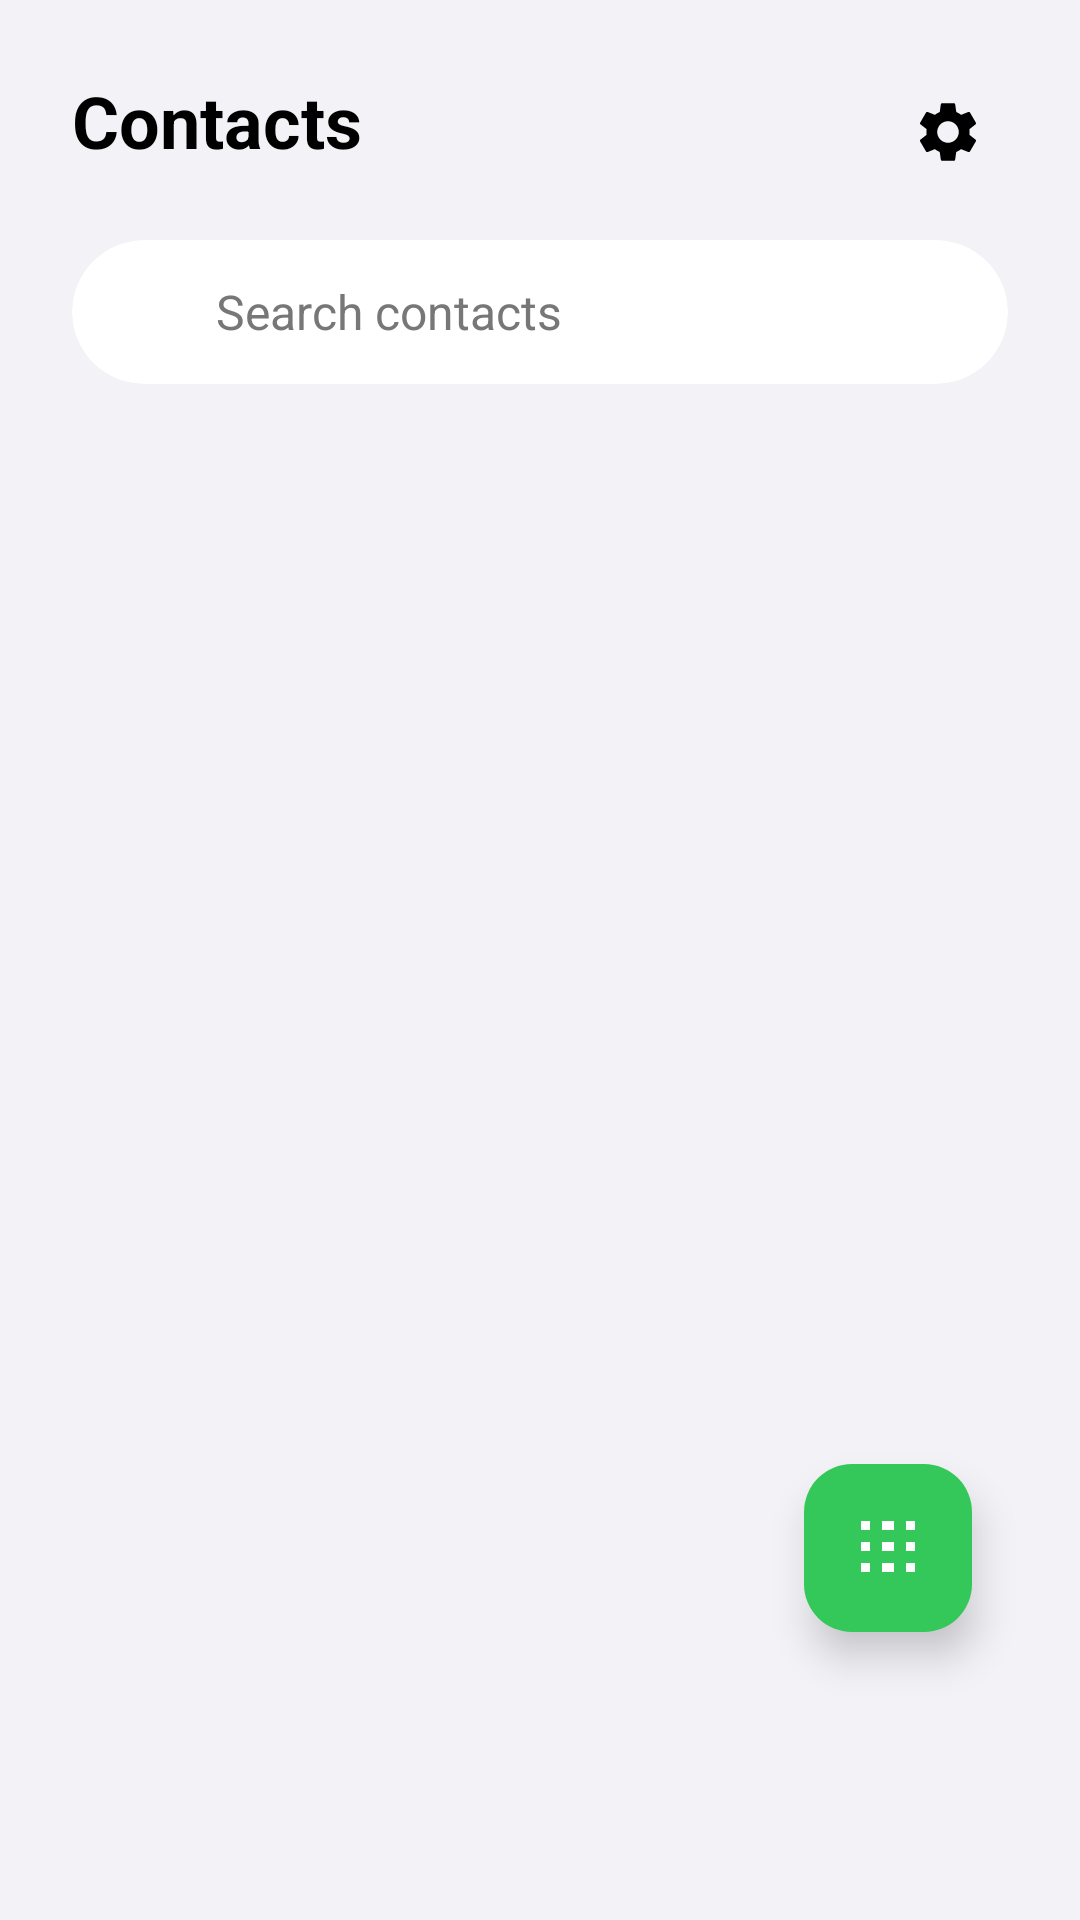

Write the Android layout XML for this screen, with the resource values it uses.
<!-- AndroidManifest.xml: application theme Theme.GDialer -->
<!-- res/layout/fragment_contacts.xml -->
<?xml version="1.0" encoding="utf-8"?>
<androidx.coordinatorlayout.widget.CoordinatorLayout xmlns:android="http://schemas.android.com/apk/res/android"
    xmlns:app="http://schemas.android.com/apk/res-auto"
    android:layout_width="match_parent"
    android:layout_height="match_parent"
    android:background="@color/app_background"
    android:fitsSystemWindows="true">

    <com.google.android.material.appbar.AppBarLayout
        android:id="@+id/appBarLayout"
        android:layout_width="match_parent"
        android:layout_height="wrap_content"
        android:background="@color/app_background"
        app:elevation="0dp">

        <com.google.android.material.appbar.CollapsingToolbarLayout
            android:layout_width="match_parent"
            android:layout_height="wrap_content"
            app:layout_scrollFlags="scroll|exitUntilCollapsed">

            <LinearLayout
                android:layout_width="match_parent"
                android:layout_height="wrap_content"
                android:orientation="vertical"
                android:padding="24dp">

                <RelativeLayout
                    android:layout_width="match_parent"
                    android:layout_height="wrap_content">

                    <TextView
                        android:id="@+id/tvContactsHeader"
                        android:layout_width="wrap_content"
                        android:layout_height="wrap_content"
                        android:text="Contacts"
                        android:textColor="@color/text_primary"
                        android:textSize="24sp"
                        android:textStyle="bold" />

                    <ImageButton
                        android:id="@+id/btnMenuSettings"
                        android:layout_width="40dp"
                        android:layout_height="40dp"
                        android:layout_alignParentEnd="true"
                        android:layout_centerVertical="true"
                        android:background="?attr/selectableItemBackgroundBorderless"
                        android:src="@drawable/ic_settings"
                        app:tint="@color/text_primary" />
                </RelativeLayout>

                <androidx.cardview.widget.CardView
                    android:layout_width="match_parent"
                    android:layout_height="48dp"
                    android:layout_marginTop="16dp"
                    app:cardBackgroundColor="@color/card_bg"
                    app:cardCornerRadius="24dp"
                    app:cardElevation="0dp">

                    <LinearLayout
                        android:layout_width="match_parent"
                        android:layout_height="match_parent"
                        android:gravity="center_vertical"
                        android:orientation="horizontal"
                        android:paddingHorizontal="16dp">

                        <ImageView
                            android:layout_width="20dp"
                            android:layout_height="20dp"
                            android:src="@drawable/ic_search"
                            app:tint="@color/text_secondary" />

                        <EditText
                            android:id="@+id/etSearchContacts"
                            android:layout_width="0dp"
                            android:layout_height="match_parent"
                            android:layout_marginStart="12dp"
                            android:layout_weight="1"
                            android:background="@null"
                            android:hint="Search contacts"
                            android:textColorHint="@color/text_secondary"
                            android:imeOptions="actionSearch"
                            android:inputType="text"
                            android:textColor="@color/text_primary"
                            android:textSize="16sp" />

                        <ImageButton
                            android:id="@+id/btnClearSearch"
                            android:layout_width="24dp"
                            android:layout_height="24dp"
                            android:background="?attr/selectableItemBackgroundBorderless"
                            android:src="@android:drawable/ic_menu_close_clear_cancel"
                            android:visibility="gone"
                            app:tint="@color/text_secondary" />

                    </LinearLayout>
                </androidx.cardview.widget.CardView>

                
                <RelativeLayout
                    android:id="@+id/layoutRecentContactsHeader"
                    android:layout_width="match_parent"
                    android:layout_height="wrap_content"
                    android:layout_marginTop="24dp"
                    android:visibility="gone">
                    <TextView
                        android:layout_width="wrap_content"
                        android:layout_height="wrap_content"
                        android:text="Recent contacts"
                        android:textColor="@color/text_secondary"
                        android:textSize="14sp"
                        android:textStyle="bold" />
                    <TextView
                        android:id="@+id/btnCloseAllRecentContacts"
                        android:layout_width="wrap_content"
                        android:layout_height="wrap_content"
                        android:layout_alignParentEnd="true"
                        android:text="Close all"
                        android:textColor="@color/accent_green"
                        android:textSize="12sp"
                        android:textStyle="bold"
                        android:padding="4dp" />
                </RelativeLayout>

            </LinearLayout>
        </com.google.android.material.appbar.CollapsingToolbarLayout>
    </com.google.android.material.appbar.AppBarLayout>

    <RelativeLayout
        android:layout_width="match_parent"
        android:layout_height="match_parent"
        app:layout_behavior="@string/appbar_scrolling_view_behavior">

        <androidx.recyclerview.widget.RecyclerView
            android:id="@+id/rvContacts"
            android:layout_width="match_parent"
            android:layout_height="match_parent"
            android:layout_toStartOf="@id/layoutSideIndex"
            android:clipToPadding="false"
            android:paddingBottom="100dp" />

        <LinearLayout
            android:id="@+id/layoutSideIndex"
            android:layout_width="32dp"
            android:layout_height="match_parent"
            android:layout_alignParentEnd="true"
            android:gravity="center"
            android:orientation="vertical"
            android:paddingVertical="8dp" />

    </RelativeLayout>

    <com.google.android.material.floatingactionbutton.FloatingActionButton
        android:id="@+id/fabDialpad"
        android:layout_width="wrap_content"
        android:layout_height="wrap_content"
        android:layout_marginEnd="36dp"
        android:layout_marginBottom="96dp"
        android:layout_gravity="bottom|end"
        android:src="@drawable/ic_keypad"
        app:backgroundTint="@color/accent_green"
        app:tint="@color/white"
        app:elevation="8dp" />

    <LinearLayout
        android:id="@+id/layoutSelectionBar"
        android:layout_width="match_parent"
        android:layout_height="72dp"
        android:layout_gravity="bottom"
        android:background="#151515"
        android:orientation="horizontal"
        android:elevation="8dp"
        android:gravity="center_vertical"
        android:visibility="gone">

        <LinearLayout
            android:id="@+id/layoutSelectAll"
            android:layout_width="0dp"
            android:layout_height="match_parent"
            android:layout_weight="1"
            android:gravity="center"
            android:orientation="vertical"
            android:clickable="true"
            android:focusable="true"
            android:background="?attr/selectableItemBackground">
            <ImageView
                android:layout_width="20dp"
                android:layout_height="20dp"
                android:src="@drawable/ic_contacts"
                app:tint="@color/white" />
            <TextView
                android:id="@+id/tvSelectAllText"
                android:layout_width="wrap_content"
                android:layout_height="wrap_content"
                android:layout_marginTop="4dp"
                android:text="Select All"
                android:textColor="@color/white"
                android:textSize="12sp" />
        </LinearLayout>

        <TextView
            android:id="@+id/tvSelectedCount"
            android:layout_width="0dp"
            android:layout_height="wrap_content"
            android:layout_weight="1"
            android:gravity="center"
            android:text="0 selected"
            android:textColor="@color/white"
            android:textSize="16sp"
            android:textStyle="bold" />

        <LinearLayout
            android:id="@+id/layoutDeleteSelected"
            android:layout_width="0dp"
            android:layout_height="match_parent"
            android:layout_weight="1"
            android:gravity="center"
            android:orientation="vertical"
            android:clickable="true"
            android:focusable="true"
            android:background="?attr/selectableItemBackground">
            <ImageView
                android:layout_width="20dp"
                android:layout_height="20dp"
                android:src="@drawable/ic_backspace"
                app:tint="@color/accent_red" />
            <TextView
                android:layout_width="wrap_content"
                android:layout_height="wrap_content"
                android:layout_marginTop="4dp"
                android:text="Delete"
                android:textColor="@color/accent_red"
                android:textSize="12sp" />
        </LinearLayout>
    </LinearLayout>

</androidx.coordinatorlayout.widget.CoordinatorLayout>
<!-- resources referenced by this layout -->
<resources>
  <color name="accent_green">#34C759</color>
  <color name="accent_red">#FF3B30</color>
  <color name="app_background">#F2F2F7</color>
  <color name="card_bg">#FFFFFF</color>
  <color name="text_primary">#000000</color>
  <color name="text_secondary">#777777</color>
  <color name="white">#FFFFFF</color>
  <!-- drawable ic_backspace (drawable) -->
  <vector xmlns:android="http://schemas.android.com/apk/res/android"
      android:width="24dp"
      android:height="24dp"
      android:viewportWidth="24"
      android:viewportHeight="24">
      <path
          android:fillColor="#FFFFFF"
          android:pathData="M22,3H7c-0.69,0 -1.23,0.35 -1.59,0.88L0,12l5.41,8.11c0.36,0.53 0.9,0.89 1.59,0.89h15c1.1,0 2,-0.9 2,-2V5c0,-1.1 -0.9,-2 -2,-2zm-3,12.59L17.59,17 14,13.41 10.41,17 9,15.59 12.59,12 9,8.41 10.41,7 14,10.59 17.59,7 19,8.41 15.41,12 19,15.59z"/>
  </vector>
  <!-- drawable ic_contacts (drawable) -->
  <vector xmlns:android="http://schemas.android.com/apk/res/android"
      android:width="24dp"
      android:height="24dp"
      android:viewportWidth="24"
      android:viewportHeight="24">
      <path
          android:fillColor="#FFFFFF"
          android:pathData="M12,12c2.21,0 4,-1.79 4,-4s-1.79,-4 -4,-4 -4,1.79 -4,4 1.79,4 4,4z M12,14c-2.67,0 -8,1.34 -8,4v2h16v-2c0,-2.66 -5.33,-4 -8,-4z"/>
  </vector>
  <!-- drawable ic_keypad (drawable) -->
  <vector xmlns:android="http://schemas.android.com/apk/res/android"
      android:width="24dp"
      android:height="24dp"
      android:viewportWidth="24"
      android:viewportHeight="24">
      <path
          android:fillColor="#FFFFFF"
          android:pathData="M3,3h3v3H3V3z M10,3h4v3h-4V3z M18,3h3v3h-3V3z M3,10h3v3H3v-3z M10,10h4v3h-4v-3z M18,10h3v3h-3v-3z M3,17h3v3H3v-3z M10,17h4v3h-4v-3z M18,17h3v3h-3v-3z"/>
  </vector>
  <!-- drawable ic_settings (drawable) -->
  <vector xmlns:android="http://schemas.android.com/apk/res/android"
      android:width="24dp"
      android:height="24dp"
      android:viewportWidth="24"
      android:viewportHeight="24">
      <path
          android:fillColor="#FFFFFF"
          android:pathData="M19.14,12.94c0.04,-0.3 0.06,-0.61 0.06,-0.94c0,-0.32 -0.02,-0.64 -0.07,-0.94l2.03,-1.58c0.18,-0.14 0.23,-0.41 0.12,-0.61l-1.92,-3.32c-0.12,-0.22 -0.37,-0.29 -0.59,-0.22l-2.39,0.96c-0.5,-0.38 -1.03,-0.7 -1.62,-0.94L14.4,2.81c-0.04,-0.24 -0.24,-0.41 -0.48,-0.41h-3.84c-0.24,0 -0.43,0.17 -0.47,0.41L9.25,5.35C8.66,5.59 8.12,5.92 7.63,6.29L5.24,5.33c-0.22,-0.08 -0.47,0 -0.59,0.22L2.74,8.87C2.62,9.08 2.68,9.34 2.86,9.48l2.03,1.58C4.84,11.36 4.8,11.69 4.8,12s0.02,0.64 0.07,0.94l-2.03,1.58c-0.18,0.14 -0.23,0.41 -0.12,0.61l1.92,3.32c0.12,0.22 0.37,0.29 0.59,0.22l2.39,-0.96c0.5,0.38 1.03,0.7 1.62,0.94l0.36,2.54c0.05,0.24 0.24,0.41 0.48,0.41h3.84c0.24,0 0.43,-0.17 0.47,-0.41l0.36,-2.54c0.59,-0.24 1.13,-0.56 1.62,-0.94l2.39,0.96c0.22,0.08 0.47,0 0.59,-0.22l1.92,-3.32c0.12,-0.22 0.07,-0.47 -0.12,-0.61l-2.01,-1.58zM12,15.6c-1.98,0 -3.6,-1.62 -3.6,-3.6s1.62,-3.6 3.6,-3.6s3.6,1.62 3.6,3.6s-1.62,3.6 -3.6,3.6z"/>
  </vector>
  <style name="Theme.GDialer" parent="Theme.Material3.DayNight.NoActionBar">
          <item name="colorPrimary">@color/text_primary</item>
          <item name="colorSecondary">@color/gray_light</item>
          <item name="android:windowBackground">@color/app_background</item>
          <item name="android:colorBackground">@color/app_background</item>
          <item name="android:navigationBarColor">@color/nav_bar_color</item>
          <item name="android:statusBarColor">@color/status_bar_color</item>
          
          
          <item name="colorControlHighlight">@color/ripple_color</item>
      </style>
  <color name="gray_light">#888888</color>
  <color name="nav_bar_color">#FFFFFF</color>
  <color name="status_bar_color">#FFFFFF</color>
  <color name="ripple_color">#15000000</color>
</resources>
